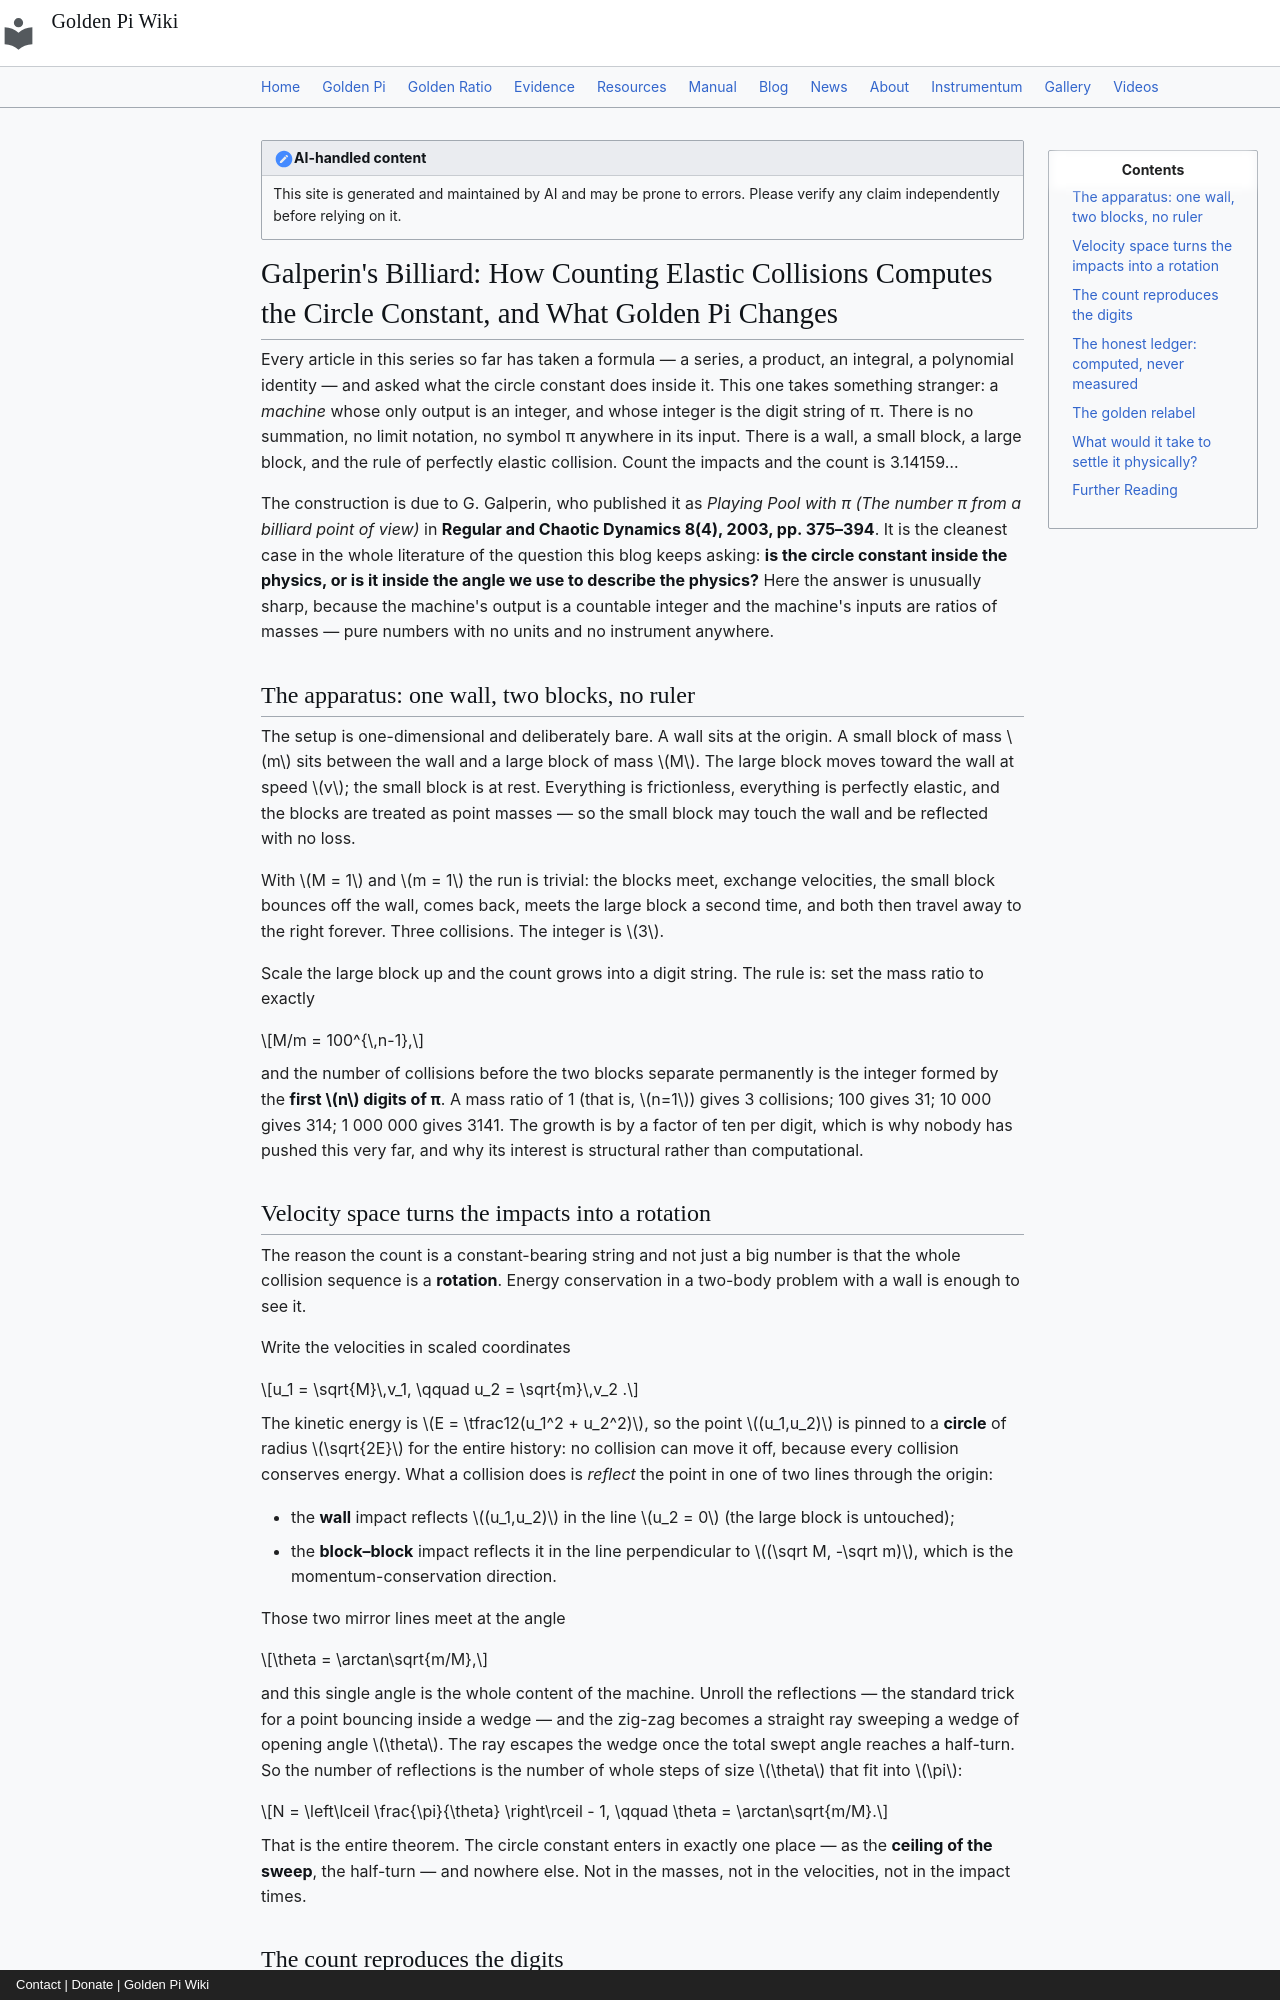

repository: onyxgod777/tvop.github.io · page: blog/posts/2026-09-29-galperin-billiard-collision-counting-computes-circle-constant-golden-pi/index.html · generator: mkdocs · copyright: Contact | Donate | Golden Pi Wiki

---
title: "Galperin's Billiard: How Counting Elastic Collisions Computes the Circle Constant, and What Golden Pi Changes"
date: 2026-09-29
description: "A block, a smaller block, and a wall: with a mass ratio of exactly 100^(n−1), the number of perfectly elastic collisions is the first n digits of π — 3, 31, 314, 3141, reproduced here with exact rational arithmetic and zero free parameters. This article follows where the circle constant actually lives in that machine. The masses, velocities and impact times are all rationals; the constant enters only as the half-turn that ends the sweep in velocity space, θ = arctan√(m/M) and N = ⌈π/θ⌉ − 1, so it is computed — an arctangent of a ratio and a sweep ceiling — never measured. Under Golden Pi (π̂ = 4/√φ = 3.144605511…) the same machine returns a different integer: 4, 31, 314, 3144, 31446, 314460, 3144605, with the count shortfall equal to the recurring 0.0959022% gap times the count itself (3.012 at a mass ratio of 10⁶, 301.29 at 10¹⁰, 3012.86 at 10¹²). Unlike most settings in this series the label is not free here — the count is a dimensionless integer built from a pure ratio, so the billiard does discriminate in principle — and that is exactly why the honest ledger has to be kept: turning it into a measurement means trusting the elasticity of 3.14 million real impacts, and no apparatus does that."
---

!!! note "AI-handled content"
    This site is generated and maintained by AI and may be prone to errors. Please verify any claim independently before relying on it.

# Galperin's Billiard: How Counting Elastic Collisions Computes the Circle Constant, and What Golden Pi Changes

Every article in this series so far has taken a formula — a series, a product, an integral, a polynomial identity — and asked what the circle constant does inside it. This one takes something stranger: a *machine* whose only output is an integer, and whose integer is the digit string of π. There is no summation, no limit notation, no symbol π anywhere in its input. There is a wall, a small block, a large block, and the rule of perfectly elastic collision. Count the impacts and the count is 3.14159…

The construction is due to G. Galperin, who published it as *Playing Pool with π (The number π from a billiard point of view)* in **Regular and Chaotic Dynamics 8(4), 2003, pp. 375–394**. It is the cleanest case in the whole literature of the question this blog keeps asking: **is the circle constant inside the physics, or is it inside the angle we use to describe the physics?** Here the answer is unusually sharp, because the machine's output is a countable integer and the machine's inputs are ratios of masses — pure numbers with no units and no instrument anywhere.

## The apparatus: one wall, two blocks, no ruler

The setup is one-dimensional and deliberately bare. A wall sits at the origin. A small block of mass $m$ sits between the wall and a large block of mass $M$. The large block moves toward the wall at speed $v$; the small block is at rest. Everything is frictionless, everything is perfectly elastic, and the blocks are treated as point masses — so the small block may touch the wall and be reflected with no loss.

With $M = 1$ and $m = 1$ the run is trivial: the blocks meet, exchange velocities, the small block bounces off the wall, comes back, meets the large block a second time, and both then travel away to the right forever. Three collisions. The integer is $3$.

Scale the large block up and the count grows into a digit string. The rule is: set the mass ratio to exactly

$$M/m = 100^{\,n-1},$$

and the number of collisions before the two blocks separate permanently is the integer formed by the **first $n$ digits of π**. A mass ratio of 1 (that is, $n=1$) gives 3 collisions; 100 gives 31; 10 000 gives 314; 1 000 000 gives 3141. The growth is by a factor of ten per digit, which is why nobody has pushed this very far, and why its interest is structural rather than computational.
